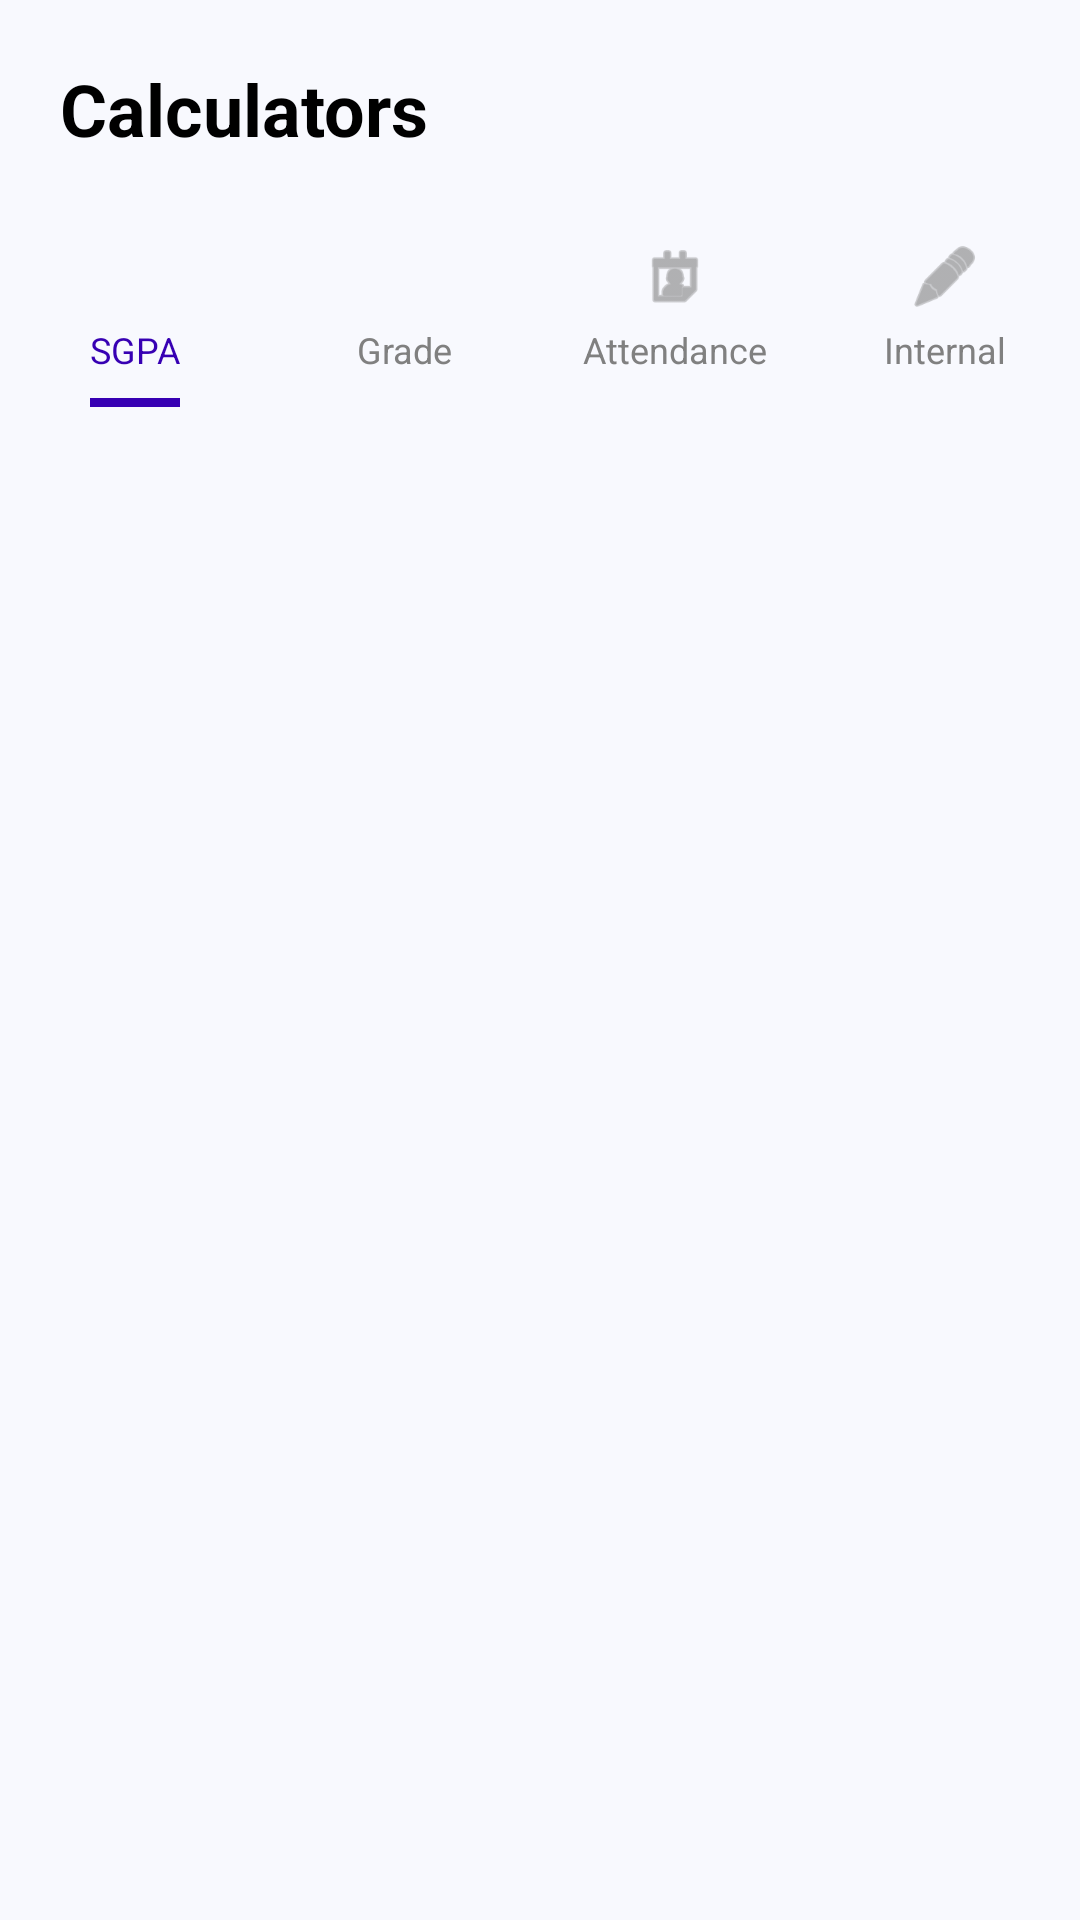

Write the Android layout XML for this screen, with the resource values it uses.
<!-- AndroidManifest.xml: application theme Theme.MATBase -->
<!-- res/layout/fragment_calculators.xml -->
<?xml version="1.0" encoding="utf-8"?>
<androidx.core.widget.NestedScrollView xmlns:android="http://schemas.android.com/apk/res/android"
    xmlns:app="http://schemas.android.com/apk/res-auto"
    android:layout_width="match_parent"
    android:layout_height="match_parent"
    android:fillViewport="true"
    android:background="#F8F9FE">

    <LinearLayout
        android:layout_width="match_parent"
        android:layout_height="wrap_content"
        android:orientation="vertical">

        <TextView
            android:layout_width="wrap_content"
            android:layout_height="wrap_content"
            android:text="Calculators"
            android:textSize="24sp"
            android:textStyle="bold"
            android:textColor="@color/black"
            android:layout_margin="20dp"/>

        
        <LinearLayout
            android:layout_width="match_parent"
            android:layout_height="wrap_content"
            android:orientation="horizontal"
            android:gravity="center"
            android:layout_marginBottom="16dp">

            <LinearLayout
                android:id="@+id/tab_sgpa"
                android:layout_width="0dp"
                android:layout_height="wrap_content"
                android:layout_weight="1"
                android:orientation="vertical"
                android:gravity="center"
                android:padding="8dp"
                android:clickable="true"
                android:focusable="true"
                android:background="?attr/selectableItemBackground">
                <ImageView
                    android:id="@+id/iv_sgpa"
                    android:layout_width="24dp"
                    android:layout_height="24dp"
                    android:src="@drawable/ic_slideshow_black_24dp"
                    app:tint="@color/purple_700"/>
                <TextView
                    android:id="@+id/tv_sgpa"
                    android:layout_width="wrap_content"
                    android:layout_height="wrap_content"
                    android:text="SGPA"
                    android:textSize="12sp"
                    android:textColor="@color/purple_700"
                    android:layout_marginTop="4dp"/>
                <View
                    android:id="@+id/indicator_sgpa"
                    android:layout_width="30dp"
                    android:layout_height="3dp"
                    android:background="@color/purple_700"
                    android:layout_marginTop="8dp"/>
            </LinearLayout>

            <LinearLayout
                android:id="@+id/tab_grade"
                android:layout_width="0dp"
                android:layout_height="wrap_content"
                android:layout_weight="1"
                android:orientation="vertical"
                android:gravity="center"
                android:padding="8dp"
                android:clickable="true"
                android:focusable="true"
                android:background="?attr/selectableItemBackground">
                <ImageView
                    android:id="@+id/iv_grade"
                    android:layout_width="24dp"
                    android:layout_height="24dp"
                    android:src="@drawable/ic_gallery_black_24dp"
                    app:tint="#808080"/>
                <TextView
                    android:id="@+id/tv_grade"
                    android:layout_width="wrap_content"
                    android:layout_height="wrap_content"
                    android:text="Grade"
                    android:textSize="12sp"
                    android:textColor="#808080"
                    android:layout_marginTop="4dp"/>
                <View
                    android:id="@+id/indicator_grade"
                    android:layout_width="30dp"
                    android:layout_height="3dp"
                    android:background="@color/purple_700"
                    android:layout_marginTop="8dp"
                    android:visibility="invisible"/>
            </LinearLayout>

            <LinearLayout
                android:id="@+id/tab_attendance"
                android:layout_width="0dp"
                android:layout_height="wrap_content"
                android:layout_weight="1"
                android:orientation="vertical"
                android:gravity="center"
                android:padding="8dp"
                android:clickable="true"
                android:focusable="true"
                android:background="?attr/selectableItemBackground">
                <ImageView
                    android:id="@+id/iv_attendance"
                    android:layout_width="24dp"
                    android:layout_height="24dp"
                    android:src="@android:drawable/ic_menu_my_calendar"
                    app:tint="#808080"/>
                <TextView
                    android:id="@+id/tv_attendance"
                    android:layout_width="wrap_content"
                    android:layout_height="wrap_content"
                    android:text="Attendance"
                    android:textSize="12sp"
                    android:textColor="#808080"
                    android:layout_marginTop="4dp"/>
                <View
                    android:id="@+id/indicator_attendance"
                    android:layout_width="30dp"
                    android:layout_height="3dp"
                    android:background="@color/purple_700"
                    android:layout_marginTop="8dp"
                    android:visibility="invisible"/>
            </LinearLayout>

            <LinearLayout
                android:id="@+id/tab_internal"
                android:layout_width="0dp"
                android:layout_height="wrap_content"
                android:layout_weight="1"
                android:orientation="vertical"
                android:gravity="center"
                android:padding="8dp"
                android:clickable="true"
                android:focusable="true"
                android:background="?attr/selectableItemBackground">
                <ImageView
                    android:id="@+id/iv_internal"
                    android:layout_width="24dp"
                    android:layout_height="24dp"
                    android:src="@android:drawable/ic_menu_edit"
                    app:tint="#808080"/>
                <TextView
                    android:id="@+id/tv_internal"
                    android:layout_width="wrap_content"
                    android:layout_height="wrap_content"
                    android:text="Internal"
                    android:textSize="12sp"
                    android:textColor="#808080"
                    android:layout_marginTop="4dp"/>
                <View
                    android:id="@+id/indicator_internal"
                    android:layout_width="30dp"
                    android:layout_height="3dp"
                    android:background="@color/purple_700"
                    android:layout_marginTop="8dp"
                    android:visibility="invisible"/>
            </LinearLayout>
        </LinearLayout>

        <FrameLayout
            android:id="@+id/calculator_container"
            android:layout_width="match_parent"
            android:layout_height="wrap_content"
            android:background="@color/white"
            android:elevation="4dp"
            android:layout_marginTop="8dp"/>

    </LinearLayout>
</androidx.core.widget.NestedScrollView>
<!-- resources referenced by this layout -->
<resources>
  <color name="black">#FF000000</color>
  <color name="purple_700">#FF3700B3</color>
  <color name="white">#FFFFFFFF</color>
  <style name="Theme.MATBase" parent="Theme.MaterialComponents.DayNight.DarkActionBar">
          
          <item name="colorPrimary">@color/header_blue</item>
          <item name="colorPrimaryVariant">@color/header_blue</item>
          <item name="colorOnPrimary">@color/white</item>
          
          <item name="colorSecondary">@color/purple_500</item>
          <item name="colorSecondaryVariant">@color/purple_700</item>
          <item name="colorOnSecondary">@color/black</item>
          
          <item name="android:statusBarColor">?attr/colorPrimaryVariant</item>
          
      </style>
  <color name="header_blue">#1A237E</color>
  <color name="purple_500">#FF6200EE</color>
</resources>
